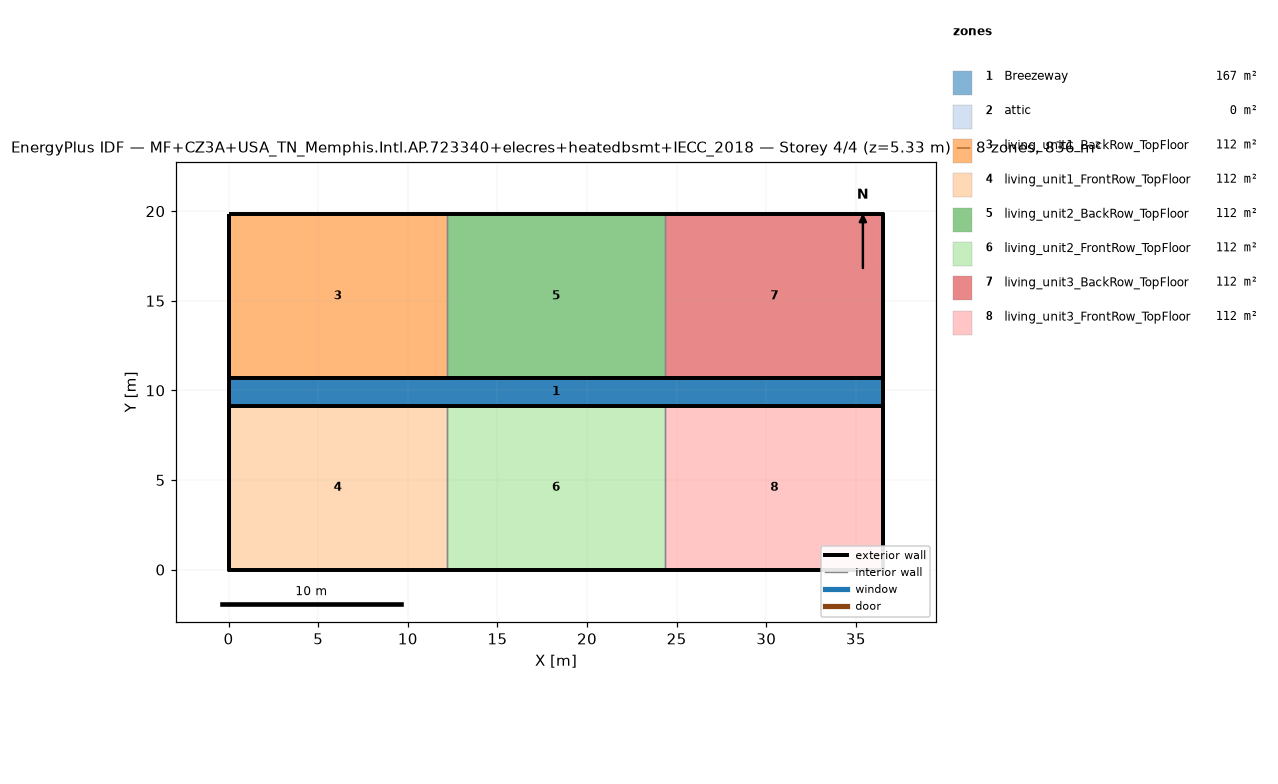
=== STOREY PLAN SPEC (per zone: floor XY polygon, exterior-wall plan segments, windows/doors) ===
zone 1: Breezeway  (167.0 m²)
  floor: (36.54, 9.16) (0.00, 9.16) (0.00, 10.68) (36.54, 10.68)
  floor: (36.54, 9.16) (0.00, 9.16) (0.00, 10.68) (36.54, 10.68)
  floor: (36.54, 9.16) (0.00, 9.16) (0.00, 10.68) (36.54, 10.68)
zone 2: attic  (0.0 m²)
  exterior wall: (36.54, 0.00) – (36.54, 19.84) – (36.54, 9.92)  [29.8 m]
  exterior wall: (0.00, 19.84) – (0.00, 0.00) – (0.00, 9.92)  [29.8 m]
zone 3: living_unit1_BackRow_TopFloor  (111.5 m²)
  floor: (12.18, 10.68) (0.00, 10.68) (0.00, 19.84) (12.18, 19.84)
  exterior wall: (12.18, 19.84) – (0.00, 19.84)  [12.2 m]
  exterior wall: (0.00, 19.84) – (0.00, 10.68)  [9.2 m]
  exterior wall: (0.00, 10.68) – (12.18, 10.68)  [12.2 m]
  interior walls: 1
zone 4: living_unit1_FrontRow_TopFloor  (111.5 m²)
  floor: (12.18, 0.00) (0.00, 0.00) (0.00, 9.16) (12.18, 9.16)
  exterior wall: (0.00, 0.00) – (12.18, 0.00)  [12.2 m]
  exterior wall: (0.00, 9.16) – (0.00, 0.00)  [9.2 m]
  exterior wall: (12.18, 9.16) – (0.00, 9.16)  [12.2 m]
  interior walls: 1
zone 5: living_unit2_BackRow_TopFloor  (111.5 m²)
  floor: (24.36, 10.68) (12.18, 10.68) (12.18, 19.84) (24.36, 19.84)
  exterior wall: (12.18, 10.68) – (24.36, 10.68)  [12.2 m]
  exterior wall: (24.36, 19.84) – (12.18, 19.84)  [12.2 m]
  interior walls: 2
zone 6: living_unit2_FrontRow_TopFloor  (111.5 m²)
  floor: (24.36, 0.00) (12.18, 0.00) (12.18, 9.16) (24.36, 9.16)
  exterior wall: (12.18, 0.00) – (24.36, 0.00)  [12.2 m]
  exterior wall: (24.36, 9.16) – (12.18, 9.16)  [12.2 m]
  interior walls: 2
zone 7: living_unit3_BackRow_TopFloor  (111.5 m²)
  floor: (36.54, 10.68) (24.36, 10.68) (24.36, 19.84) (36.54, 19.84)
  exterior wall: (36.54, 10.68) – (36.54, 19.84)  [9.2 m]
  exterior wall: (36.54, 19.84) – (24.36, 19.84)  [12.2 m]
  exterior wall: (24.36, 10.68) – (36.54, 10.68)  [12.2 m]
  interior walls: 1
zone 8: living_unit3_FrontRow_TopFloor  (111.5 m²)
  floor: (36.54, 0.00) (24.36, 0.00) (24.36, 9.16) (36.54, 9.16)
  exterior wall: (24.36, 0.00) – (36.54, 0.00)  [12.2 m]
  exterior wall: (36.54, 0.00) – (36.54, 9.16)  [9.2 m]
  exterior wall: (36.54, 9.16) – (24.36, 9.16)  [12.2 m]
  interior walls: 1

=== DERIVED (storey summary) ===
Building: MF+CZ3A+USA_TN_Memphis.Intl.AP.723340+elecres+heatedbsmt+IECC_2018
Storey: 4 of 4  (floor level z = 5.33 m)
Storey gross floor area: 836.2 m²
Zones on this storey: 8
  - Breezeway: floor 167.0 m²
  - attic: floor 0.0 m²; exterior wall 59.5 m (81.9 m²); WWR 0.0%
  - living_unit1_BackRow_TopFloor: floor 111.5 m²; exterior wall 33.5 m (86.9 m²); WWR 0.0%
  - living_unit1_FrontRow_TopFloor: floor 111.5 m²; exterior wall 33.5 m (86.9 m²); WWR 0.0%
  - living_unit2_BackRow_TopFloor: floor 111.5 m²; exterior wall 24.4 m (63.1 m²); WWR 0.0%
  - living_unit2_FrontRow_TopFloor: floor 111.5 m²; exterior wall 24.4 m (63.1 m²); WWR 0.0%
  - living_unit3_BackRow_TopFloor: floor 111.5 m²; exterior wall 33.5 m (86.9 m²); WWR 0.0%
  - living_unit3_FrontRow_TopFloor: floor 111.5 m²; exterior wall 33.5 m (86.9 m²); WWR 0.0%
Zone adjacency (shared interzone walls):
  - living_unit1_BackRow_TopFloor ↔ living_unit2_BackRow_TopFloor
  - living_unit1_FrontRow_TopFloor ↔ living_unit2_FrontRow_TopFloor
  - living_unit2_BackRow_TopFloor ↔ living_unit3_BackRow_TopFloor
  - living_unit2_FrontRow_TopFloor ↔ living_unit3_FrontRow_TopFloor